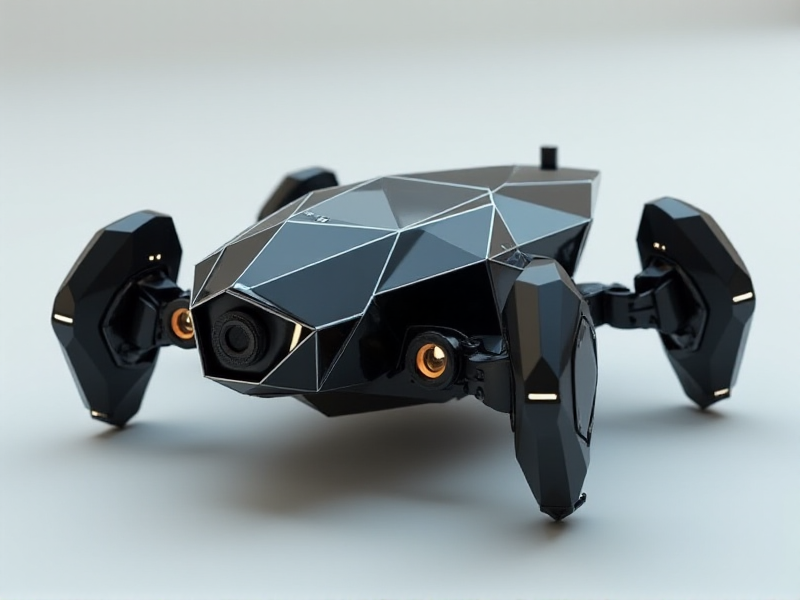
Generation parameters embedded in this image by AUTOMATIC1111 Stable Diffusion web UI or a fork of it (Forge, ...) (PNG 'parameters' text chunk):
A polygonal, faceted crawler robot with ultra-sharp geometric lines, an embedded optical front camera lens, thin glowing accents along the edges, and a low-ground clearance design for stability.
Steps: 20, Sampler: Euler, Schedule type: Simple, CFG scale: 1, Distilled CFG Scale: 3.5, Seed: 99025422, Size: 800x600, Model hash: c161224931, Model: flux1-dev-bnb-nf4, Style Selector Enabled: True, Style Selector Randomize: False, Style Selector Style: base, Version: f2.0.1v1.10.1-previous-636-gb835f24a, Diffusion in Low Bits: bnb-nf4